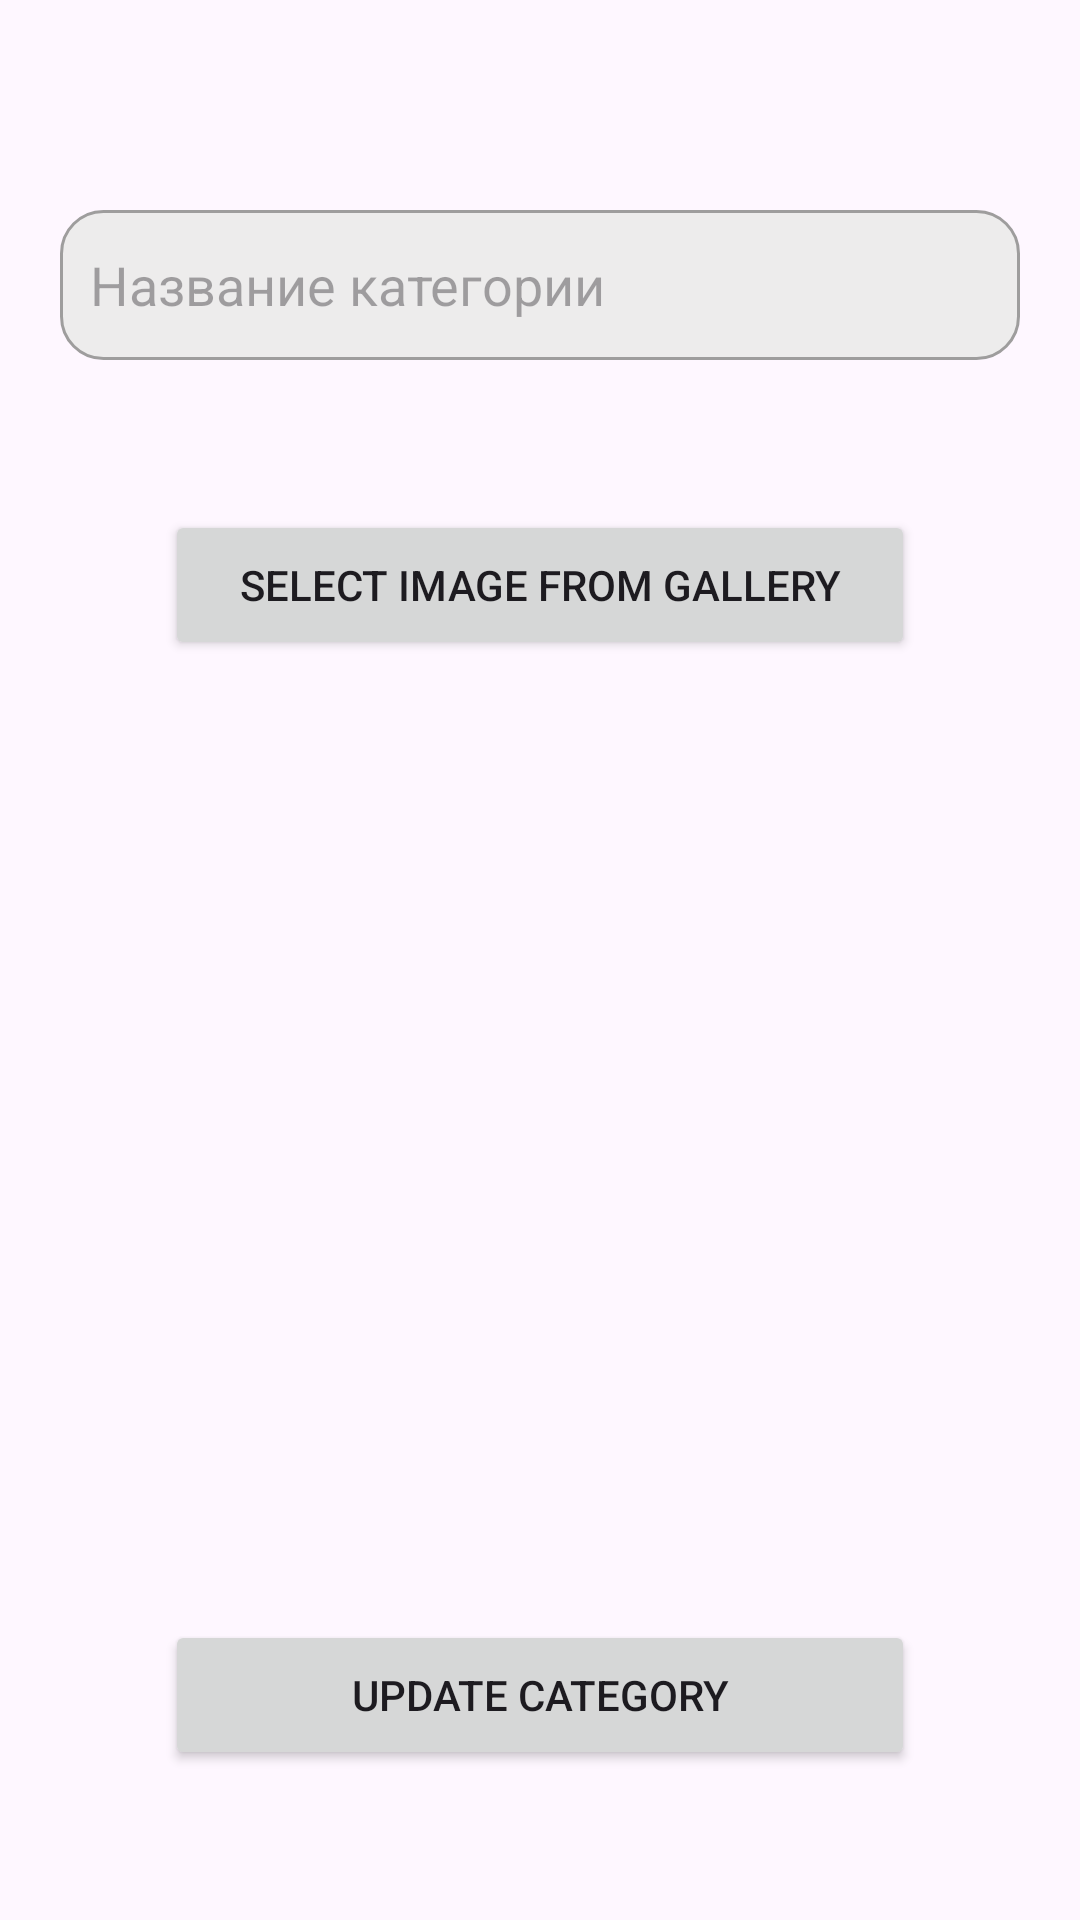

Reconstruct the res/layout file that produces this screen, plus the resources it refers to.
<!-- AndroidManifest.xml: application theme Base.Theme.Kutubxona -->
<!-- res/layout/fragment_category_update.xml -->
<?xml version="1.0" encoding="utf-8"?>
<LinearLayout xmlns:android="http://schemas.android.com/apk/res/android"
    xmlns:tools="http://schemas.android.com/tools"
    android:layout_width="match_parent"
    android:layout_height="match_parent"
    android:paddingTop="30dp"
    android:padding="20dp"
    android:orientation="vertical"
    tools:context=".FragmentUpdateCategory">

    <EditText
        android:id="@+id/editTextNameCategoryUpdate"
        android:layout_width="match_parent"
        android:background="@drawable/edit_text"
        android:paddingLeft="10dp"
        android:textColor="@color/black"
        android:layout_marginTop="50dp"
        android:layout_height="50dp"
        android:hint="Название категории"/>


    <Button
        android:id="@+id/btnSelectImageCatUpdate"
        android:layout_width="250dp"
        android:layout_gravity="top|center"
        android:layout_height="50dp"
        android:layout_marginTop="50dp"
        android:text="Select Image from Gallery" />

    <ImageView
        android:id="@+id/imageViewCategorySaveUpdate"
        android:layout_width="match_parent"
        android:layout_height="250dp"
        android:layout_marginTop="50dp"
        android:layout_marginBottom="20dp"
        android:layout_gravity="top|center"
        android:scaleType="centerCrop" />

    <Button
        android:id="@+id/btnSaveCategoryUpdate"
        android:layout_width="250dp"
        android:layout_gravity="bottom|center"
        android:layout_height="50dp"
        android:layout_marginBottom="70dp"
        android:text="Update Category" />

</LinearLayout>
<!-- resources referenced by this layout -->
<resources>
  <color name="black">#FF000000</color>
  <!-- drawable edit_text (drawable) -->
  <?xml version="1.0" encoding="utf-8"?>
  
  <shape xmlns:android="http://schemas.android.com/apk/res/android">
      <corners android:radius="14dp" />
      <solid android:color="#EDECEC"/>
      <stroke
          android:width="1dp"
          android:color="#FF9E9D9D">
      </stroke>
  </shape>
  <style name="Base.Theme.Kutubxona" parent="Theme.Material3.DayNight.NoActionBar">
  
      </style>
</resources>
